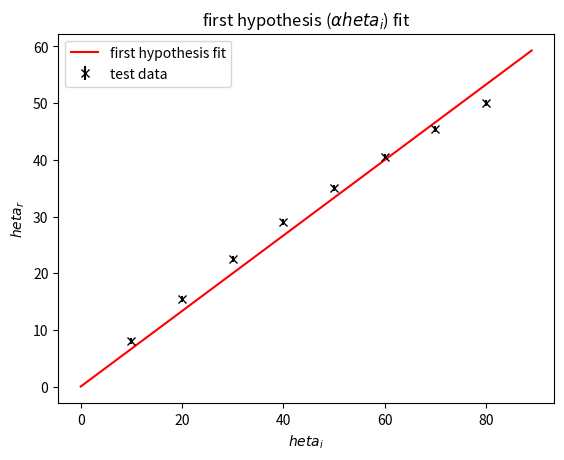
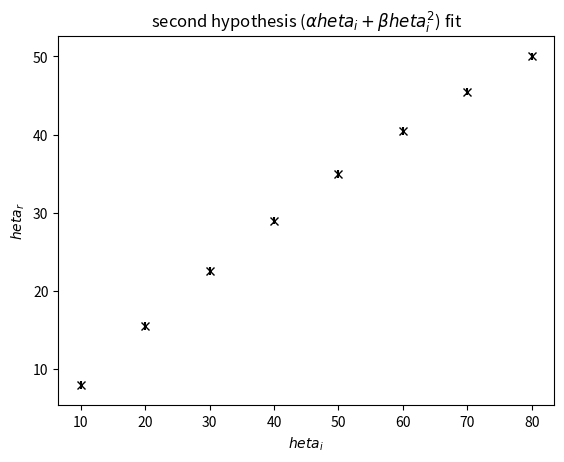

The matplotlib source for these figures, in order:
import numpy as np
from scipy.optimize import curve_fit
from scipy.stats import chi2
import matplotlib
matplotlib.use("Agg")
import matplotlib.pyplot as plt

# Define the data set

inc = np.array([10.0, 20.0, 30.0, 40.0, 50.0, 60.0, 70.0, 80.0])
ref = np.array([8.0,  15.5, 22.5, 29.0, 35.0, 40.5, 45.5, 50.0])
sig = np.array([0.5,  0.5,  0.5,  0.5,  0.5,  0.5,  0.5,  0.5])


# Exercise 3a

# Define Hypotheses

def h1(inc, *vars):
    a, = vars
    return a*inc

def h2(inc, *vars):
    a, b = vars
    return a*inc - b*inc**2

# Curve fitting

p0_1 = np.array([1.0])
p0_2 = np.array([1.0, 1.0])

params_1, covariance_1 = curve_fit(h1, inc, ref, p0_1, sig, absolute_sigma=True)
params_2, covariance_2 = curve_fit(h2, inc, ref, p0_2, sig, absolute_sigma=True)

# Parameter standard deviation

params_1_std_dev = np.sqrt(np.diag(covariance_1))
params_2_std_dev = np.sqrt(np.diag(covariance_2))

# Plotting

fig1 = plt.figure()
fig2 = plt.figure()
ax1 = fig1.add_subplot()
ax1.set_title('first hypothesis ($\\alpha \theta_i$) fit')
ax2 = fig2.add_subplot()
ax2.set_title('second hypothesis ($\\alpha \theta_i+\\beta \theta_i^2$) fit')
ax1.set_ylabel("$\theta_r$")
ax2.set_ylabel("$\theta_r$")
ax1.set_xlabel("$\theta_i$")
ax2.set_xlabel("$\theta_i$")

inc_val = np.arange(0, 90, 1)

def std_dev(inc, cov): return np.sqrt(sum([(inc**(i+j))*cov[i][j] for i in range(len(cov)) for j in range(len(cov))]))

## Given Data
ax1.errorbar(inc, ref, yerr=sig, fmt='kx', label="test data")
ax2.errorbar(inc, ref, yerr=sig, fmt='kx', label="test data")

## Plot the two fits
ax1.plot(inc_val, h1(inc_val, params_1), 'r', label="first hypothesis fit")
#ax1.fill_between(h_val, fit1(h_val, theta_hat_1)-std_dev(h_val, covariance_1), fit1(h_val, theta_hat_1)+std_dev(h_val, covariance_1), label="one standard deviation")
ax1.legend()

plt.show()



# Exercise 3b


